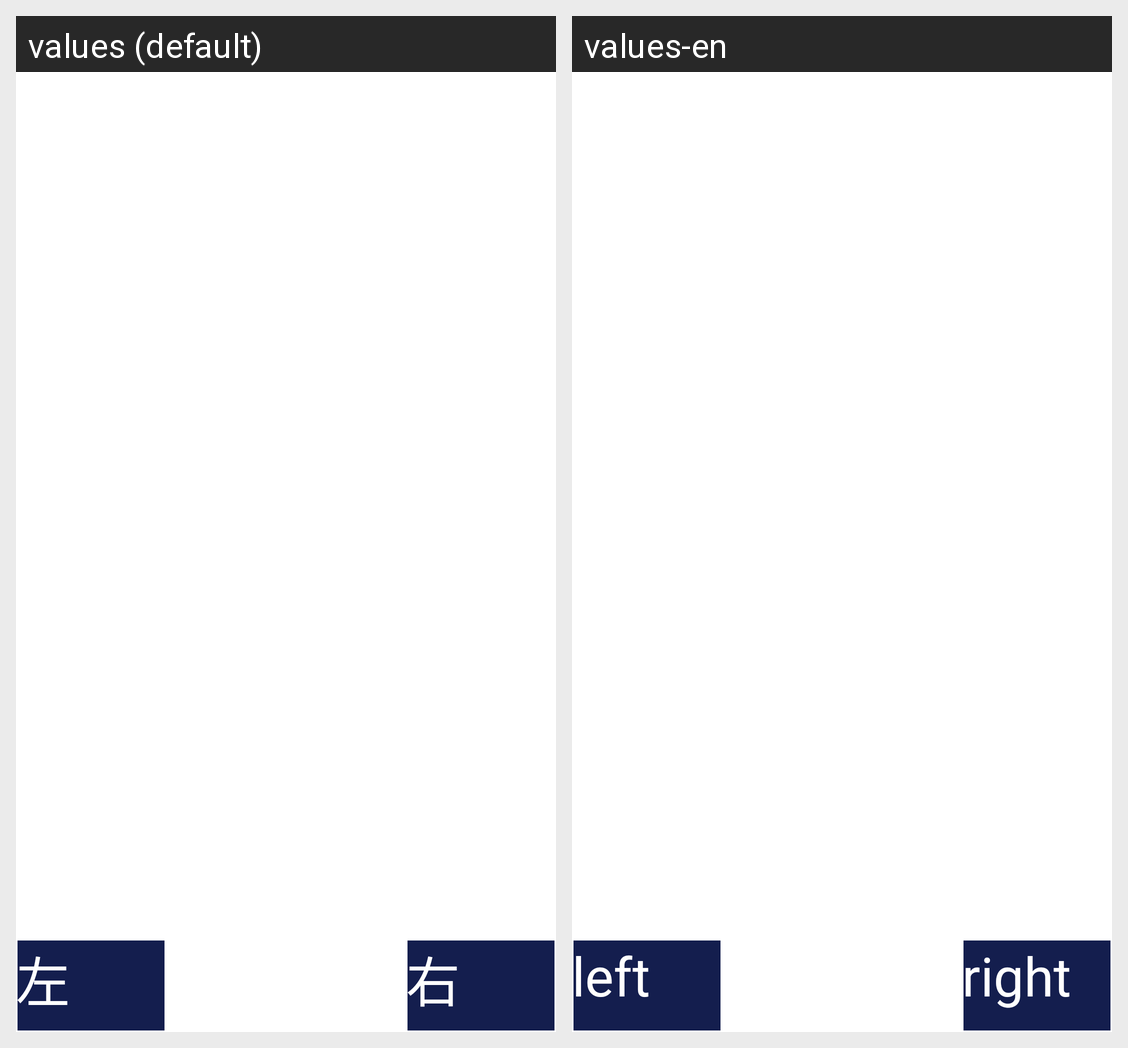

The Android screen above is rendered under two locales of the same app. Produce the string resources it draws, with the default and per-locale values.
Android screen res/layout/activity_main.xml rendered under 2 locales, left to right: values (default), values-en. Device: Nexus 5 (rendered at 1080×1920; each locale shown at half size, 540×960, under a caption strip naming it); theme Theme.Demo.
Strings drawn on this screen, with the default value and each locale's value (text and hints the layout hard-codes, and strings that could not be matched under every locale, appear in the picture but are not listed):

string_left
  values: 左
  values-en: left

string_right
  values: 右
  values-en: right
